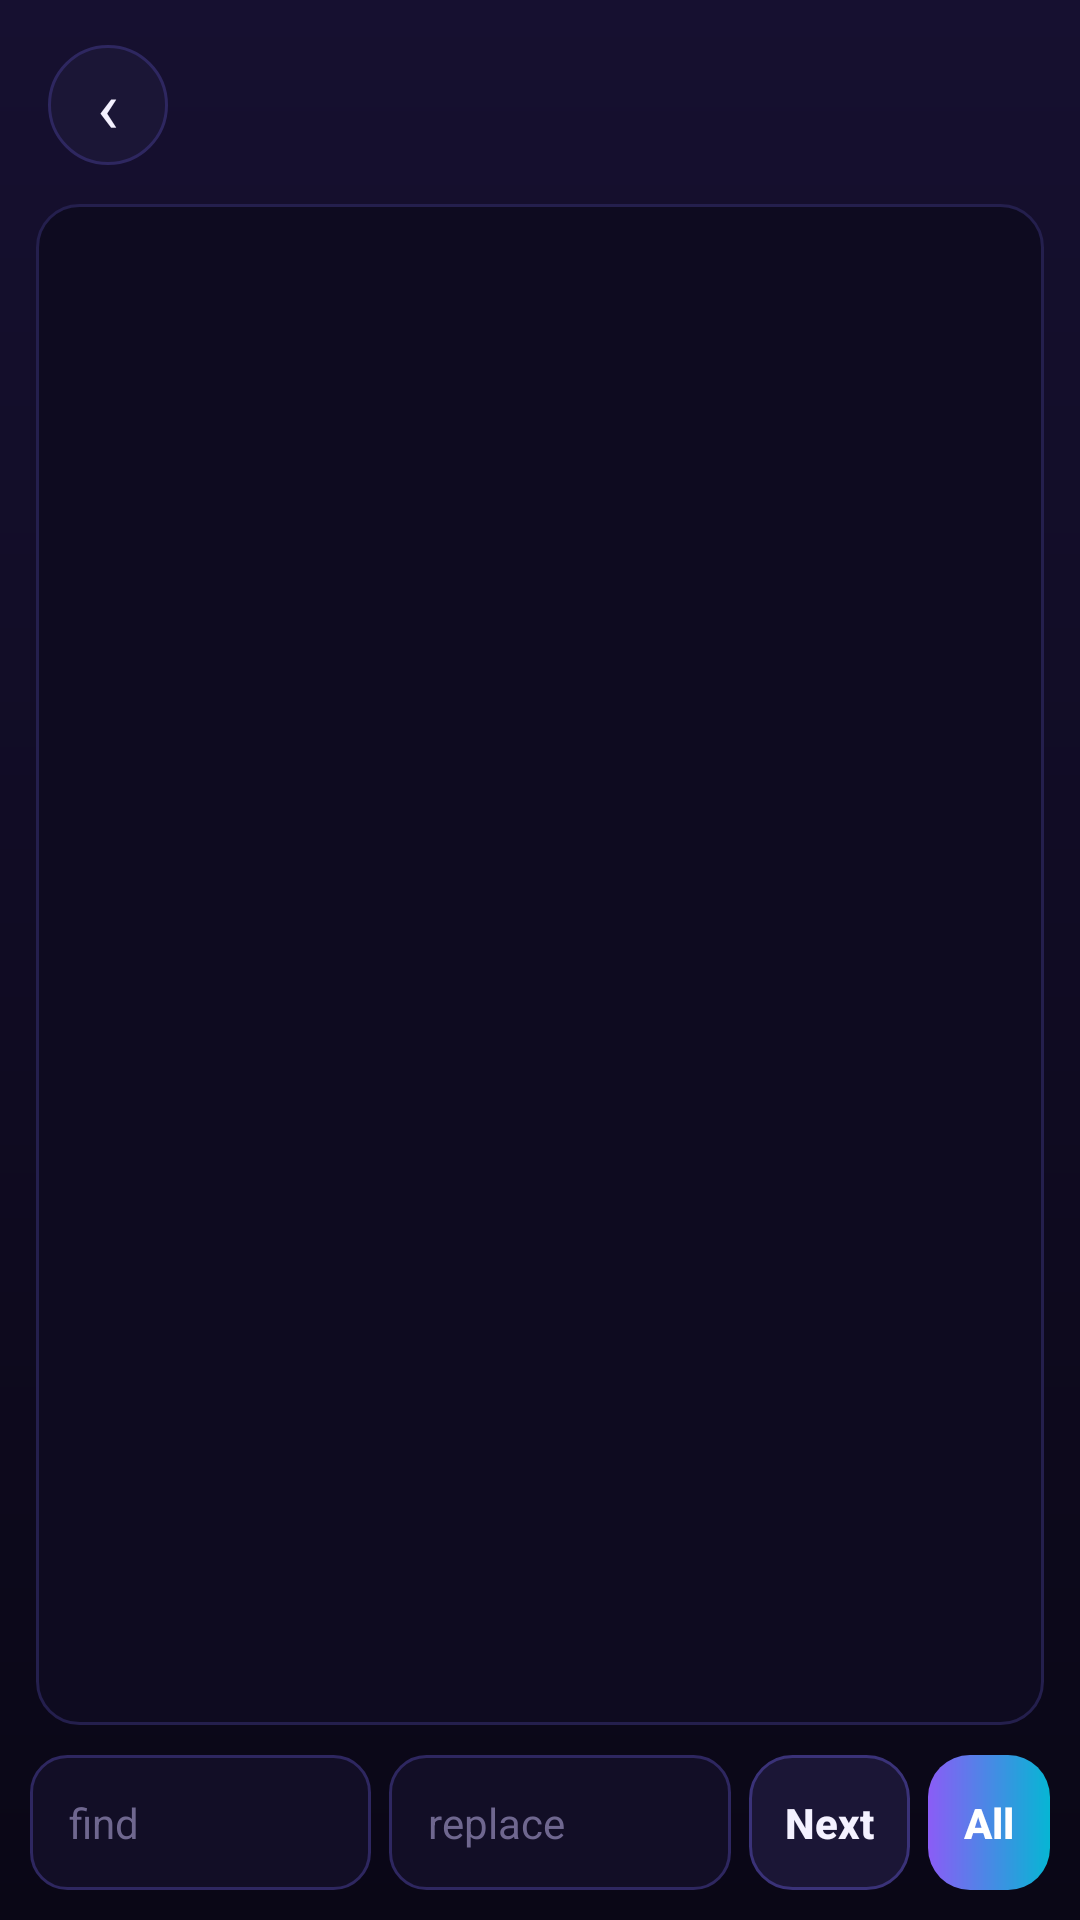

Here is an Android app screen rendered from its layout file. Give the layout XML and the strings, colors and styles it references.
<!-- AndroidManifest.xml: application theme AppTheme -->
<!-- res/layout/activity_editor.xml -->
<?xml version="1.0" encoding="utf-8"?>
<LinearLayout xmlns:android="http://schemas.android.com/apk/res/android"
    android:layout_width="match_parent"
    android:layout_height="match_parent"
    android:orientation="vertical">

    <include layout="@layout/view_header" />

    <EditText
        android:id="@+id/code"
        android:layout_width="match_parent"
        android:layout_height="0dp"
        android:layout_marginLeft="12dp"
        android:layout_marginTop="4dp"
        android:layout_marginRight="12dp"
        android:layout_weight="1"
        android:background="@drawable/bg_code"
        android:fontFamily="monospace"
        android:gravity="top|start"
        android:inputType="textMultiLine|textNoSuggestions"
        android:padding="12dp"
        android:scrollbars="vertical"
        android:textColor="#D9D3FF"
        android:textSize="11.5sp" />

    <LinearLayout
        android:layout_width="match_parent"
        android:layout_height="wrap_content"
        android:gravity="center_vertical"
        android:orientation="horizontal"
        android:padding="10dp">

        <EditText
            android:id="@+id/find"
            style="@style/Input"
            android:layout_width="0dp"
            android:layout_height="wrap_content"
            android:layout_weight="1"
            android:hint="find" />

        <EditText
            android:id="@+id/repl"
            style="@style/Input"
            android:layout_width="0dp"
            android:layout_height="wrap_content"
            android:layout_marginLeft="6dp"
            android:layout_weight="1"
            android:hint="replace" />

        <Button
            android:id="@+id/btnNext"
            style="@style/BtnGhost"
            android:layout_width="wrap_content"
            android:layout_height="wrap_content"
            android:layout_marginLeft="6dp"
            android:paddingLeft="12dp"
            android:paddingRight="12dp"
            android:text="Next" />

        <Button
            android:id="@+id/btnAll"
            style="@style/Btn"
            android:layout_width="wrap_content"
            android:layout_height="wrap_content"
            android:layout_marginLeft="6dp"
            android:paddingLeft="12dp"
            android:paddingRight="12dp"
            android:text="All" />
    </LinearLayout>
</LinearLayout>
<!-- res/layout/view_header.xml (included above) -->
<?xml version="1.0" encoding="utf-8"?>
<LinearLayout xmlns:android="http://schemas.android.com/apk/res/android"
    android:id="@+id/header"
    android:layout_width="match_parent"
    android:layout_height="wrap_content"
    android:gravity="center_vertical"
    android:orientation="horizontal"
    android:paddingLeft="16dp"
    android:paddingTop="14dp"
    android:paddingRight="16dp"
    android:paddingBottom="8dp">

    <TextView
        android:id="@+id/hdrBack"
        android:layout_width="40dp"
        android:layout_height="40dp"
        android:background="@drawable/bg_back"
        android:gravity="center"
        android:text="‹"
        android:textColor="@color/text"
        android:textSize="24sp" />

    <LinearLayout
        android:layout_width="0dp"
        android:layout_height="wrap_content"
        android:layout_marginLeft="12dp"
        android:layout_weight="1"
        android:orientation="vertical">

        <TextView
            android:id="@+id/hdrTitle"
            android:layout_width="match_parent"
            android:layout_height="wrap_content"
            android:ellipsize="end"
            android:singleLine="true"
            android:textColor="@color/text"
            android:textSize="19sp"
            android:textStyle="bold" />

        <TextView
            android:id="@+id/hdrSub"
            android:layout_width="match_parent"
            android:layout_height="wrap_content"
            android:ellipsize="end"
            android:singleLine="true"
            android:textColor="@color/text2"
            android:textSize="12sp" />
    </LinearLayout>

    <Button
        android:id="@+id/hdrAction"
        style="@style/Btn"
        android:layout_width="wrap_content"
        android:layout_height="wrap_content"
        android:paddingTop="9dp"
        android:paddingBottom="9dp"
        android:text="Save"
        android:visibility="gone" />
</LinearLayout>
<!-- resources referenced by this layout -->
<resources>
  <color name="text">#F4F1FF</color>
  <color name="text2">#A79FCB</color>
  <!-- drawable bg_back (drawable) -->
  <?xml version="1.0" encoding="utf-8"?>
  <ripple xmlns:android="http://schemas.android.com/apk/res/android" android:color="#338B5CF6">
      <item>
          <shape android:shape="oval">
              <solid android:color="#1B1636" />
              <stroke android:width="1dp" android:color="#2E2760" />
          </shape>
      </item>
  </ripple>
  <!-- drawable bg_code (drawable) -->
  <?xml version="1.0" encoding="utf-8"?>
  <shape xmlns:android="http://schemas.android.com/apk/res/android" android:shape="rectangle">
      <solid android:color="#0E0B20" />
      <stroke android:width="1dp" android:color="#241F4D" />
      <corners android:radius="14dp" />
  </shape>
  <style name="BtnGhost" parent="Btn">
          <item name="android:background">@drawable/bg_btn_ghost</item>
          <item name="android:textColor">@color/text</item>
      </style>
  <style name="Input" parent="android:Widget.Material.EditText">
          <item name="android:background">@drawable/bg_input</item>
          <item name="android:textColor">@color/text</item>
          <item name="android:textColorHint">#6F678F</item>
          <item name="android:textSize">14sp</item>
          <item name="android:padding">13dp</item>
          <item name="android:singleLine">true</item>
      </style>
  <!-- drawable bg_btn_primary (drawable) -->
  <?xml version="1.0" encoding="utf-8"?>
  <ripple xmlns:android="http://schemas.android.com/apk/res/android" android:color="#55FFFFFF">
      <item>
          <shape android:shape="rectangle">
              <gradient android:angle="0" android:startColor="#8B5CF6" android:endColor="#06B6D4" />
              <corners android:radius="14dp" />
          </shape>
      </item>
  </ripple>
  <!-- drawable bg_btn_ghost (drawable) -->
  <?xml version="1.0" encoding="utf-8"?>
  <ripple xmlns:android="http://schemas.android.com/apk/res/android" android:color="#338B5CF6">
      <item>
          <shape android:shape="rectangle">
              <solid android:color="#1B1636" />
              <stroke android:width="1dp" android:color="#3A3278" />
              <corners android:radius="14dp" />
          </shape>
      </item>
  </ripple>
  <!-- drawable bg_input (drawable) -->
  <?xml version="1.0" encoding="utf-8"?>
  <shape xmlns:android="http://schemas.android.com/apk/res/android" android:shape="rectangle">
      <solid android:color="#120E26" />
      <stroke android:width="1dp" android:color="#2E2760" />
      <corners android:radius="12dp" />
  </shape>
  <!-- drawable bg_main (drawable) -->
  <?xml version="1.0" encoding="utf-8"?>
  <shape xmlns:android="http://schemas.android.com/apk/res/android" android:shape="rectangle">
      <gradient android:angle="270" android:startColor="#161030" android:endColor="#0A0716" />
  </shape>
  <color name="bg0">#0B0818</color>
  <color name="accent2">#06B6D4</color>
  <color name="bg1">#141029</color>
  <style name="MutDialog" parent="android:Theme.Material.Dialog.Alert">
          <item name="android:colorBackground">@color/card</item>
          <item name="android:textColorPrimary">@color/text</item>
          <item name="android:textColorSecondary">@color/text2</item>
          <item name="android:colorAccent">@color/accent2</item>
      </style>
  <style name="MutPopup" parent="android:Widget.Material.PopupMenu">
          <item name="android:popupBackground">@drawable/bg_card</item>
      </style>
  <color name="card">#1B1636</color>
  <!-- drawable bg_card (drawable) -->
  <?xml version="1.0" encoding="utf-8"?>
  <shape xmlns:android="http://schemas.android.com/apk/res/android" android:shape="rectangle">
      <solid android:color="#1B1636" />
      <stroke android:width="1dp" android:color="#2E2760" />
      <corners android:radius="18dp" />
  </shape>
</resources>
